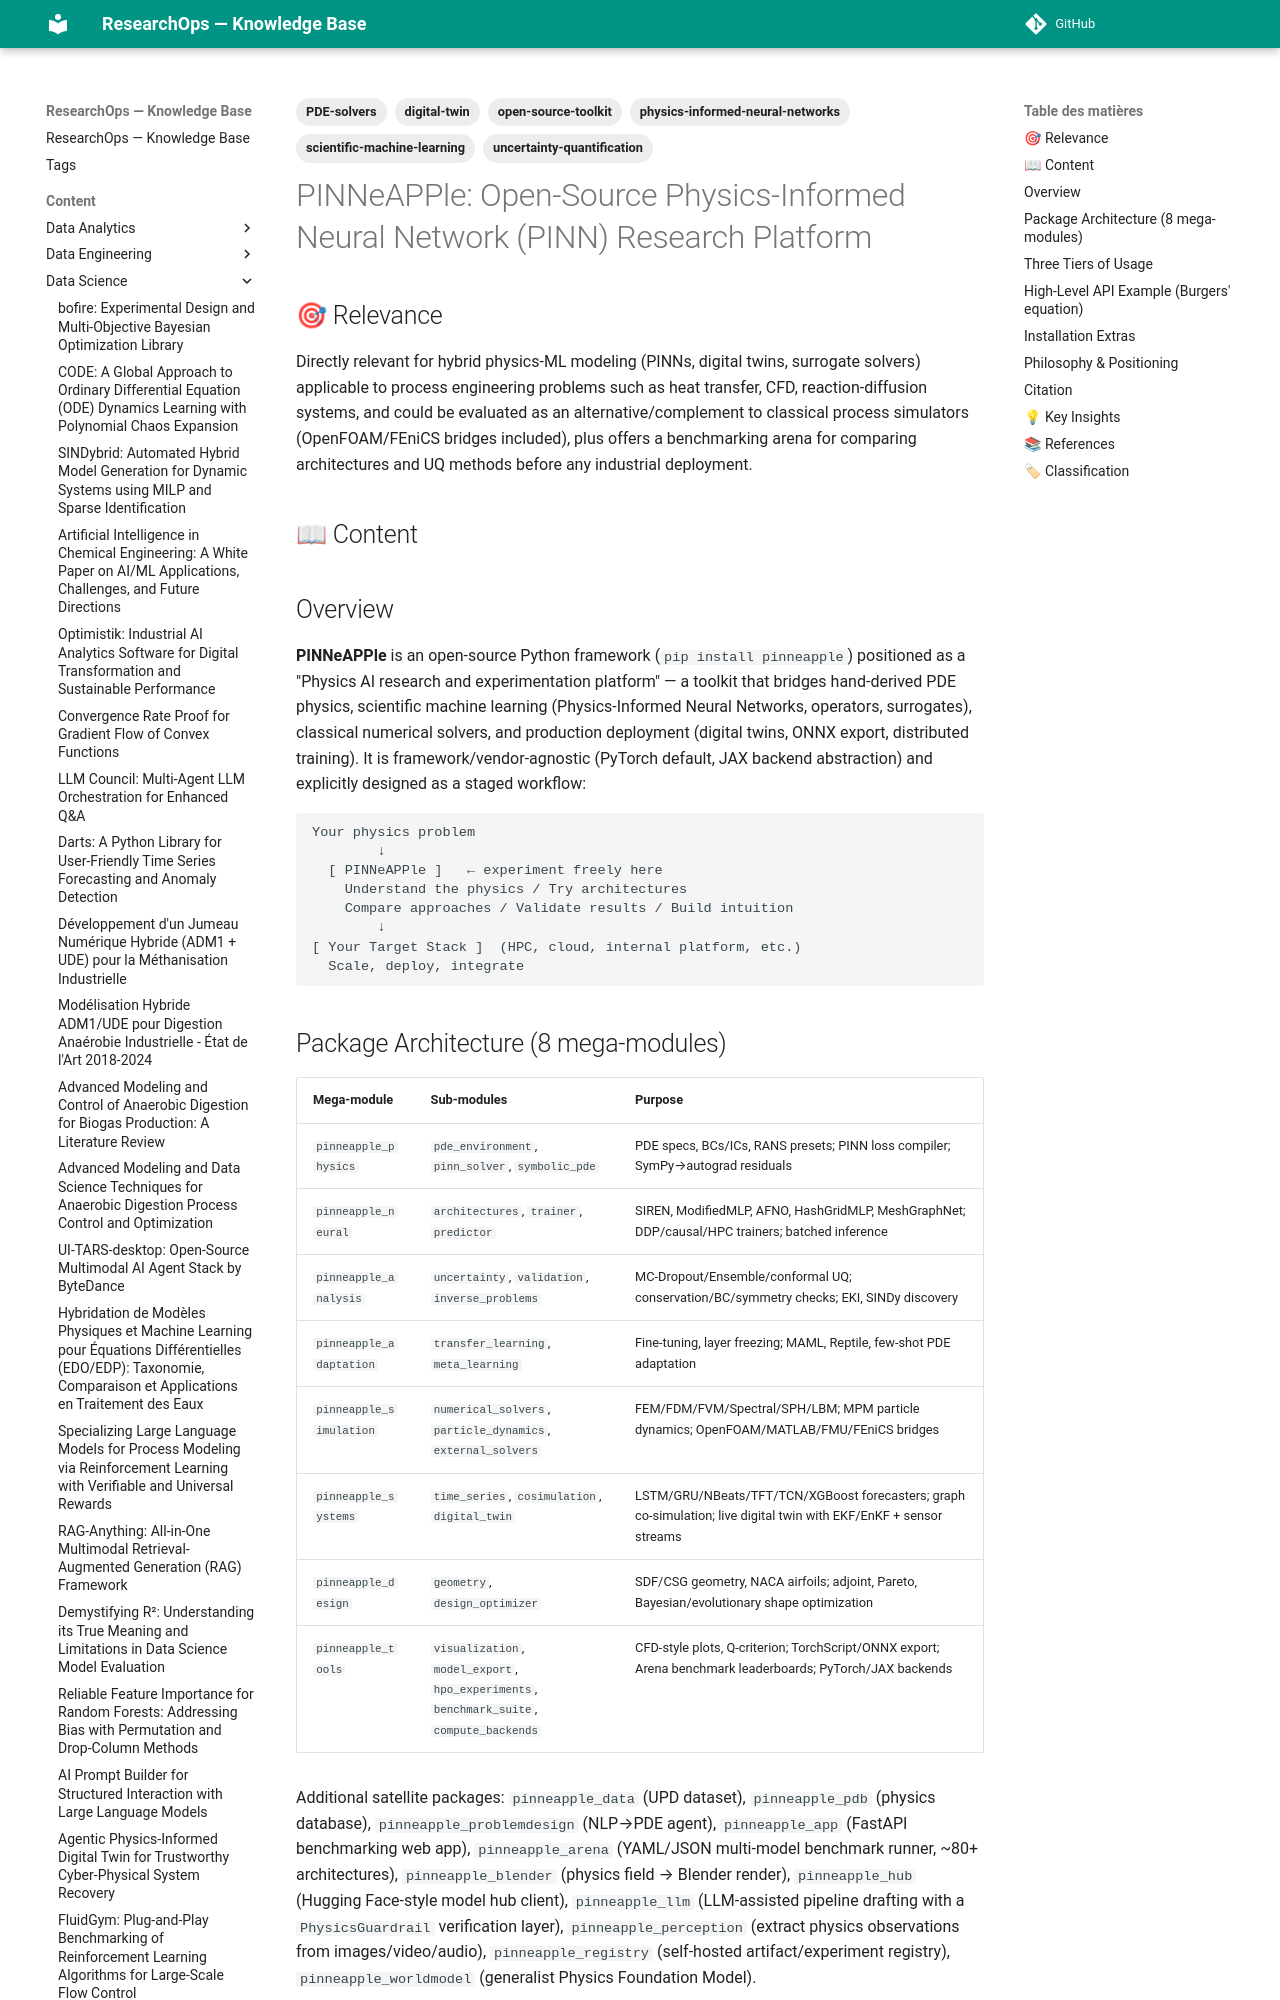

repository: yajeddig/ResearchOps · page: content/Data_Science/20261006_5ea03637_pinneapple__open_source_physics_informed_neural_ne/index.html · generator: mkdocs

---
title: 'PINNeAPPle: Open-Source Physics-Informed Neural Network (PINN) Research Platform'
date: '2026-10-06'
category: Data_Science
confidence: 0.9
tags: [physics-informed-neural-networks, scientific-machine-learning, digital-twin,
  PDE-solvers, open-source-toolkit, uncertainty-quantification]
source: https://github.com/PINNeAPPle-Labs/PINNeAPPle
type: Article
source_type: Other
hash: 5ea03637a7ff
---
## 🎯 Relevance
Directly relevant for hybrid physics-ML modeling (PINNs, digital twins, surrogate solvers) applicable to process engineering problems such as heat transfer, CFD, reaction-diffusion systems, and could be evaluated as an alternative/complement to classical process simulators (OpenFOAM/FEniCS bridges included), plus offers a benchmarking arena for comparing architectures and UQ methods before any industrial deployment.

## 📖 Content
## Overview

**PINNeAPPle** is an open-source Python framework (`pip install pinneapple`) positioned as a "Physics AI research and experimentation platform" — a toolkit that bridges hand-derived PDE physics, scientific machine learning (Physics-Informed Neural Networks, operators, surrogates), classical numerical solvers, and production deployment (digital twins, ONNX export, distributed training). It is framework/vendor-agnostic (PyTorch default, JAX backend abstraction) and explicitly designed as a staged workflow:

```
Your physics problem
        ↓
  [ PINNeAPPle ]   ← experiment freely here
    Understand the physics / Try architectures
    Compare approaches / Validate results / Build intuition
        ↓
[ Your Target Stack ]  (HPC, cloud, internal platform, etc.)
  Scale, deploy, integrate
```
